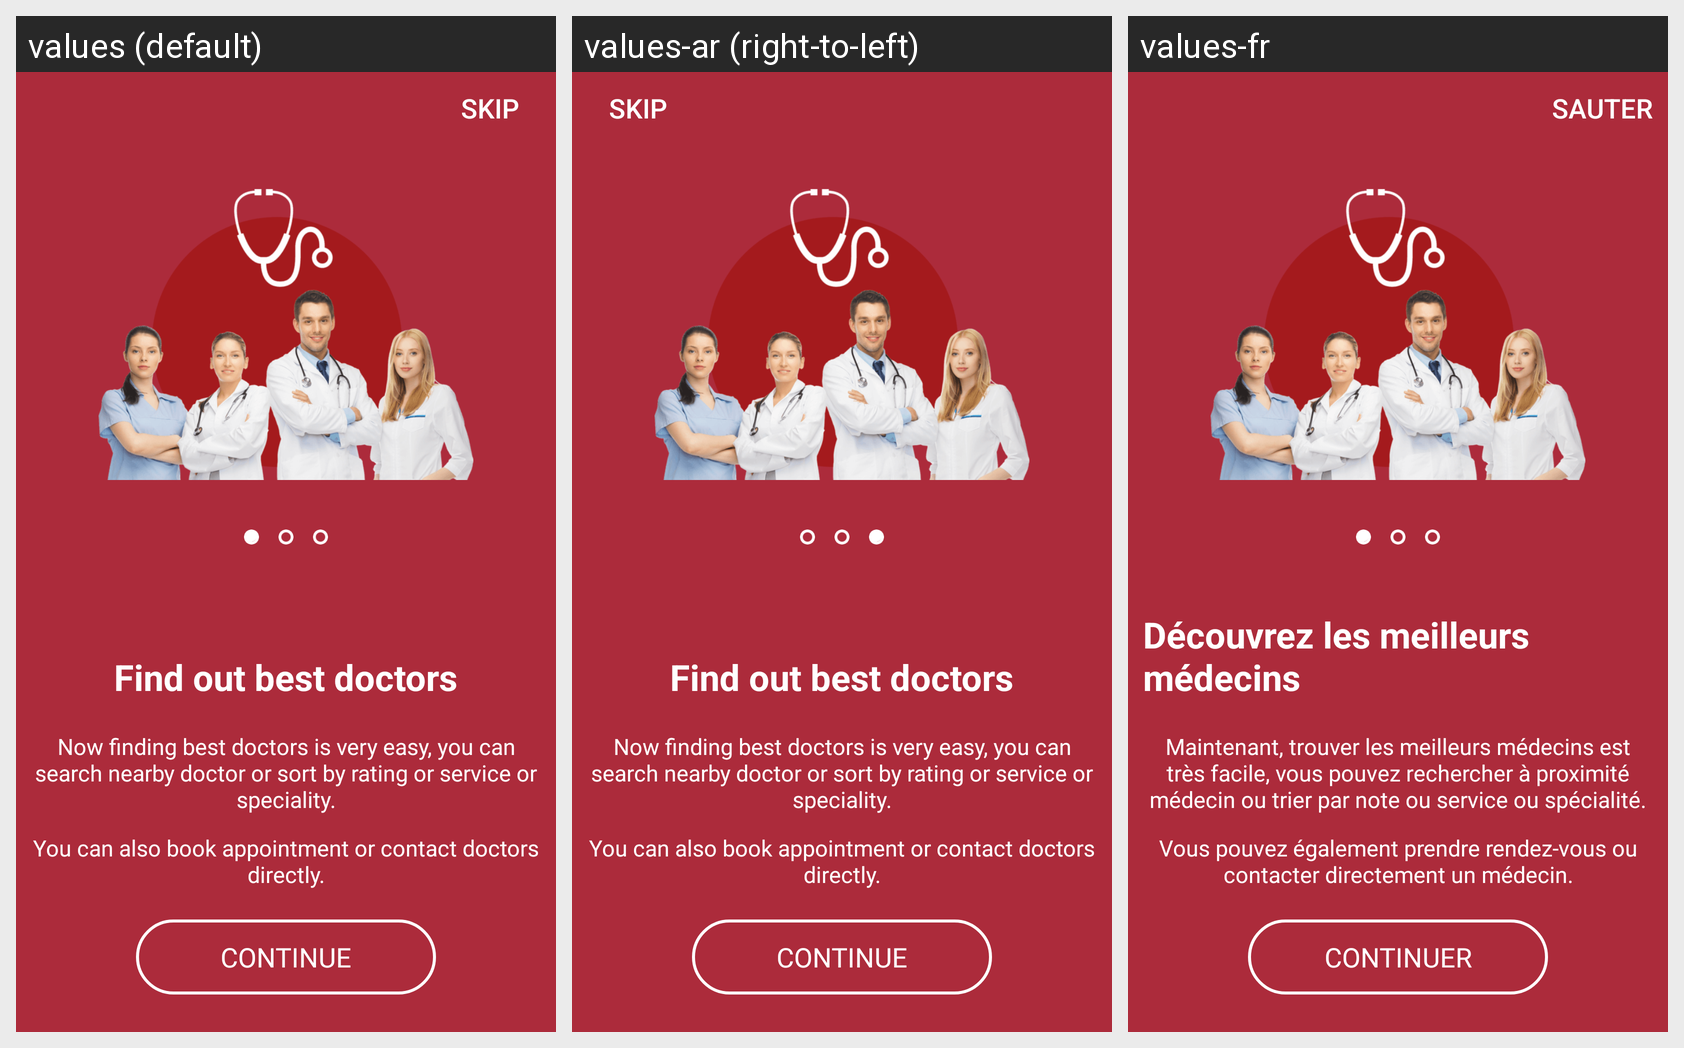

Translations of the strings shown on this Android screen, per locale in the grid:
Android screen res/layout/sliderview.xml rendered under 3 locales, left to right: values (default), values-ar (right-to-left), values-fr. Device: Nexus 5 (rendered at 1080×1920; each locale shown at half size, 540×960, under a caption strip naming it); theme AppTheme.
Strings drawn on this screen, with the default value and each locale's value (text and hints the layout hard-codes, and strings that could not be matched under every locale, appear in the picture but are not listed):

skip_txt
  values: Skip
  values-ar: Skip  [not translated; the default value is used]
  values-fr: Sauter

slidetitle1
  values: Find out best doctors
  values-ar: Find out best doctors  [not translated; the default value is used]
  values-fr: Découvrez les meilleurs médecins

slidetitle2
  values: Now finding best doctors is very easy, you can search nearby doctor or sort by rating or service or speciality.
  values-ar: Now finding best doctors is very easy, you can search nearby doctor or sort by rating or service or speciality.  [not translated; the default value is used]
  values-fr: Maintenant, trouver les meilleurs médecins est très facile, vous pouvez rechercher à proximité médecin ou trier par note ou service ou spécialité.

slidetitle3
  values: You can also book appointment or contact doctors directly.
  values-ar: You can also book appointment or contact doctors directly.  [not translated; the default value is used]
  values-fr: Vous pouvez également prendre rendez-vous ou contacter directement un médecin.

txt_continue
  values: Continue
  values-ar: Continue  [not translated; the default value is used]
  values-fr: Continuer
